The GitHub repository Prothomaa/Ensemble-of-deep-learning-models-for-eye-disease-classification contains a labelled image folder "Augmented_Preprocessed_Dataset" with 5 categories: diabetic retinopathy, glaucoma, healthy, macular scar, myopia. Examples follow, each with its label.

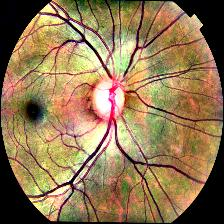
Label: healthy

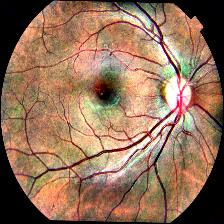
Label: macular scar

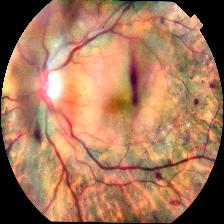
Label: diabetic retinopathy

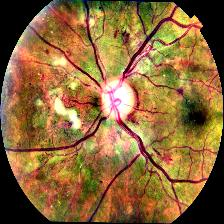
Label: diabetic retinopathy

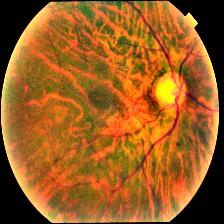
Label: myopia

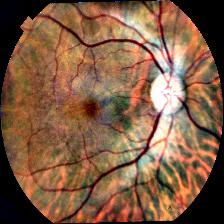
Label: glaucoma
